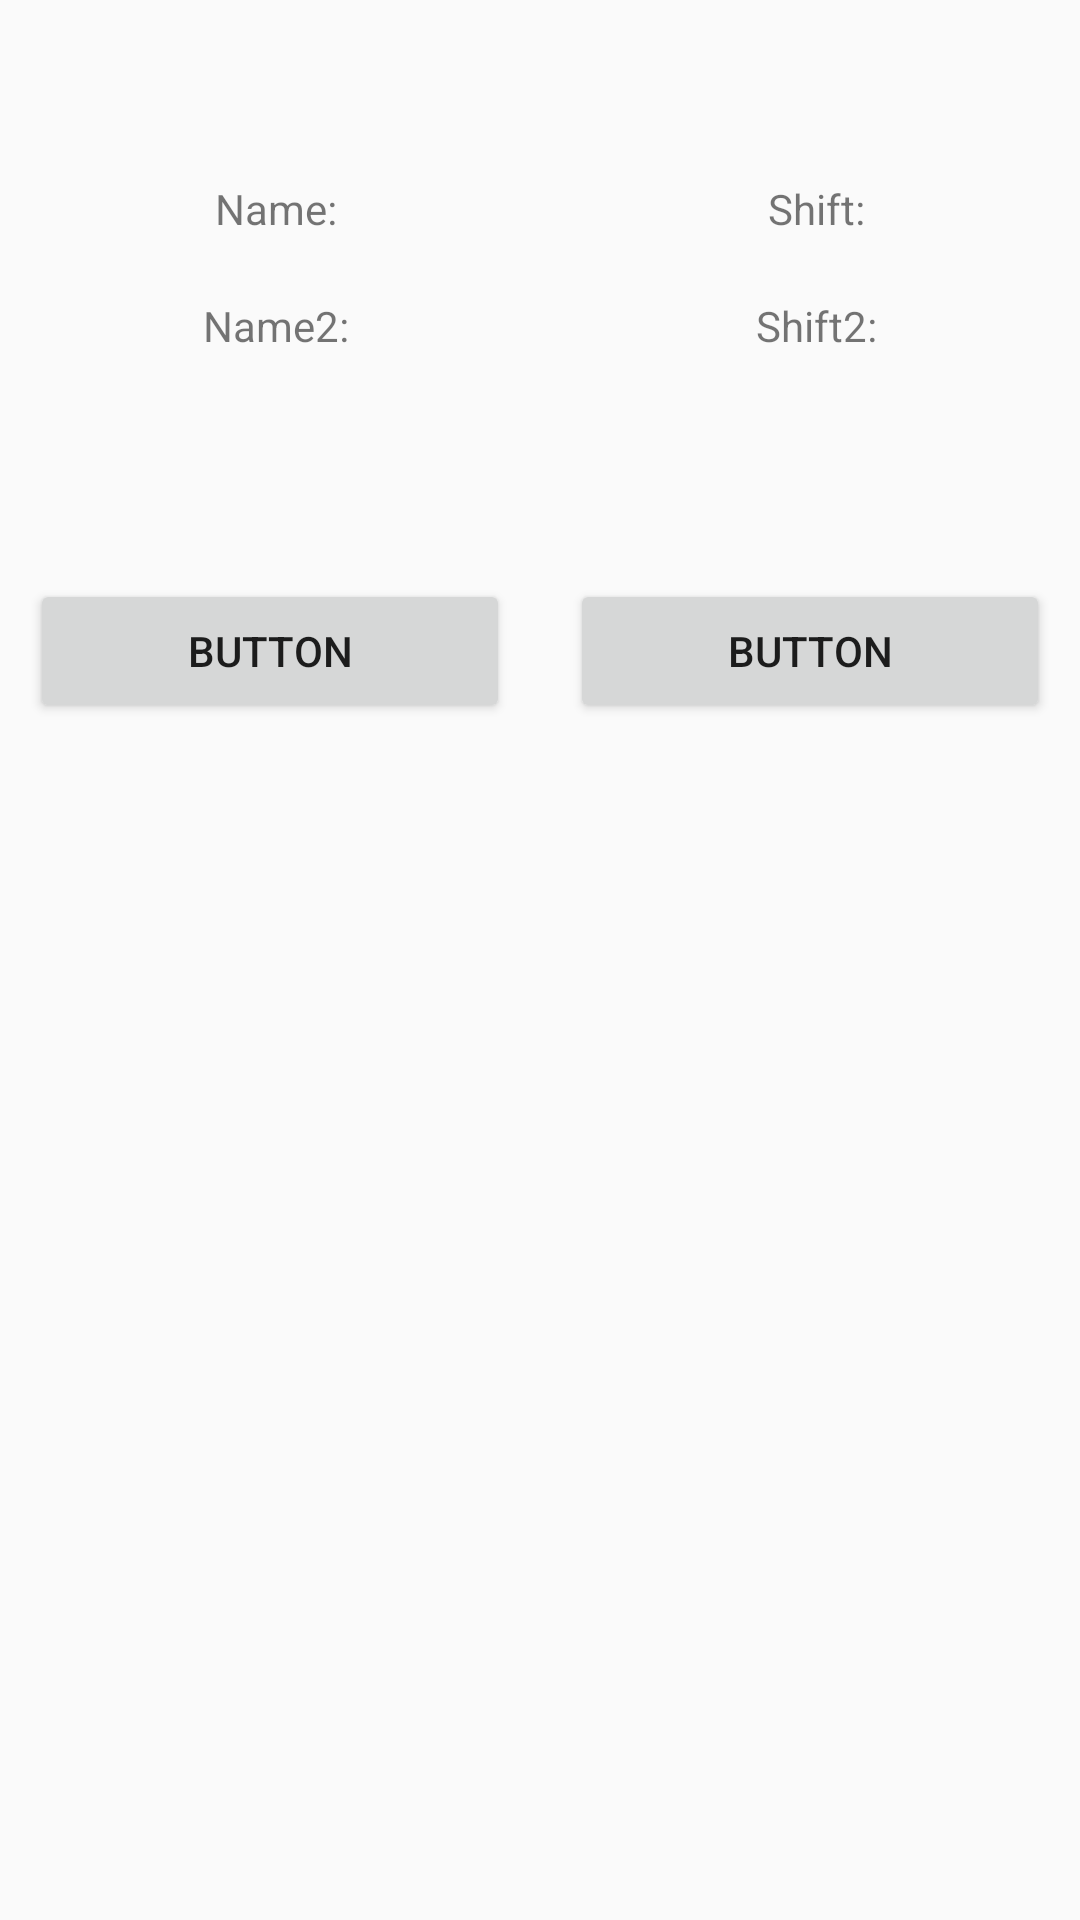

Here is an Android app screen rendered from its layout file. Give the layout XML and the strings, colors and styles it references.
<!-- AndroidManifest.xml: application theme Theme.AppCompat.Light.NoActionBar -->
<!-- res/layout/manager.xml -->
<?xml version="1.0" encoding="utf-8"?>
<LinearLayout xmlns:android="http://schemas.android.com/apk/res/android"
    xmlns:app="http://schemas.android.com/apk/res-auto"
    xmlns:tools="http://schemas.android.com/tools"
    android:layout_width="match_parent"
    android:layout_height="wrap_content"
    tools:context=".Manager"
    android:orientation="vertical"
    android:background="@drawable/border"
    android:layout_gravity="center_vertical">

    <LinearLayout
        android:id="@+id/constraintLayout"
        android:layout_width="match_parent"
        android:layout_height="wrap_content"
        android:layout_marginTop="50dp"
        android:layout_marginBottom="50dp">


        <LinearLayout
            android:layout_width="wrap_content"
            android:layout_height="match_parent"
            android:orientation="vertical"
            android:layout_weight="0.5"
            android:gravity="center">

            <TextView
                android:id="@+id/Name_1"
                android:text="Name:"
                android:layout_height="wrap_content"
                android:layout_width="match_parent"
                android:paddingVertical="10dp"
                android:textAlignment="center"/>

            <TextView
                android:id="@+id/Name_2"
                android:text="Name2:"
                android:layout_height="wrap_content"
                android:layout_width="match_parent"
                android:paddingVertical="10dp"
                android:textAlignment="center"/>
        </LinearLayout>


        <LinearLayout
            android:layout_width="wrap_content"
            android:layout_height="match_parent"
            android:orientation="vertical"
            android:layout_weight="0.5"
            android:gravity="center">
            <TextView
                android:id="@+id/Shift_1"
                android:text="Shift:"
                android:layout_height="wrap_content"
                android:layout_width="match_parent"
                android:paddingVertical="10dp"
                android:textAlignment="center"/>

            <TextView
                android:id="@+id/Shift_2"
                android:text="Shift2:"
                android:layout_height="wrap_content"
                android:layout_width="match_parent"
                android:paddingVertical="10dp"
                android:textAlignment="center"/>
        </LinearLayout>

    </LinearLayout>

    <LinearLayout
        android:layout_width="match_parent"
        android:layout_height="match_parent"
        android:orientation="horizontal"
        android:background="@drawable/border"
        android:paddingVertical="15dp">
        <Button
            android:id="@+id/button2"
            android:layout_width="wrap_content"
            android:layout_height="wrap_content"
            android:layout_marginHorizontal="10dp"
            android:layout_weight="0.5"
            android:text="Button"/>

        <Button
            android:id="@+id/button3"
            android:layout_width="wrap_content"
            android:layout_height="wrap_content"
            android:layout_marginHorizontal="10dp"
            android:layout_weight="0.5"
            android:text="Button"/>
    </LinearLayout>

</LinearLayout>
<!-- resources referenced by this layout -->
<resources>

</resources>
